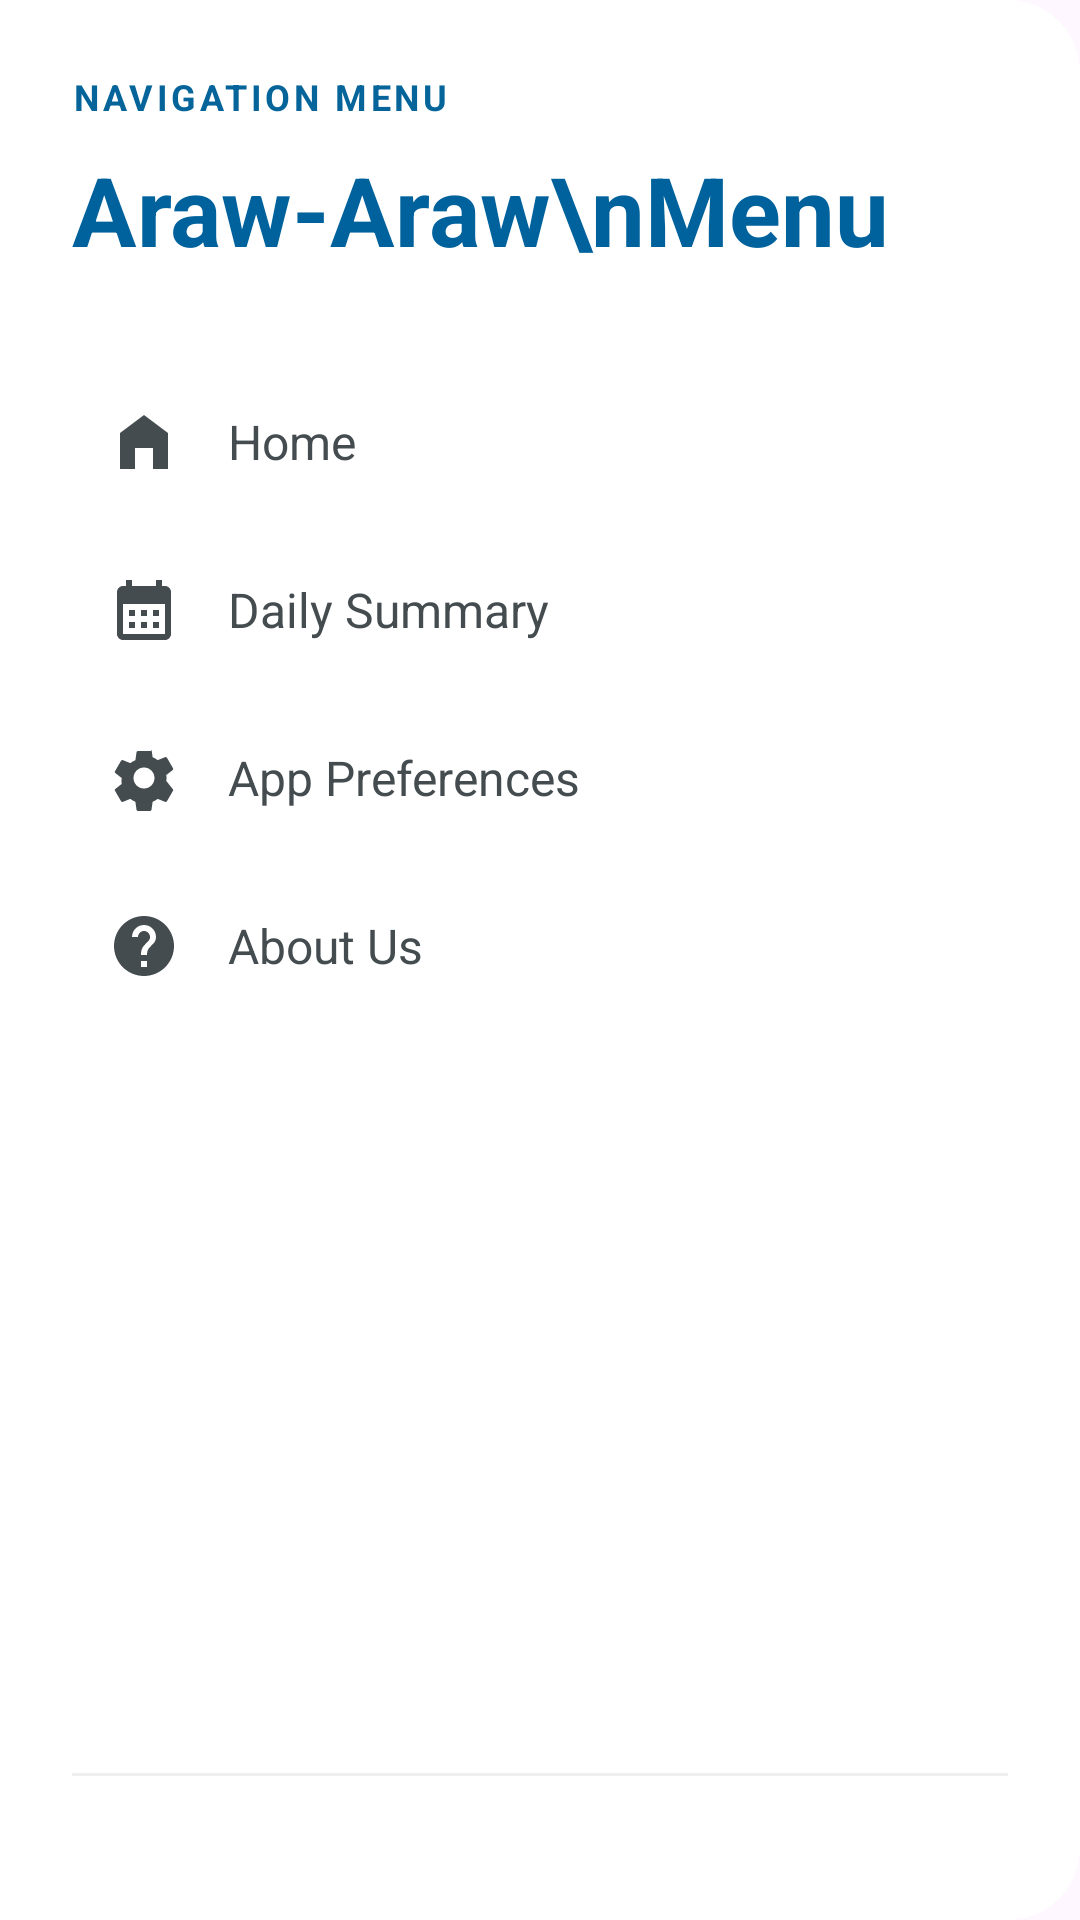

This screen was rendered from an Android layout file. Write that file and the resources it references.
<!-- AndroidManifest.xml: application theme Theme.ArawAraw -->
<!-- res/layout/navigation_menu.xml -->
<?xml version="1.0" encoding="utf-8"?>
<LinearLayout xmlns:android="http://schemas.android.com/apk/res/android"
    xmlns:app="http://schemas.android.com/apk/res-auto"
    android:layout_width="300dp"
    android:layout_height="match_parent"
    android:layout_gravity="start"
    android:background="@drawable/bg_navigation_drawer"
    android:orientation="vertical"
    android:padding="24dp">

    
    <TextView
        android:layout_width="wrap_content"
        android:layout_height="wrap_content"
        android:text="NAVIGATION MENU"
        android:textColor="@color/font_color_blue"
        android:textSize="12sp"
        android:letterSpacing="0.1"
        android:textStyle="bold" />

    <TextView
        android:layout_width="wrap_content"
        android:layout_height="wrap_content"
        android:layout_marginTop="8dp"
        android:text="Araw-Araw\nMenu"
        android:textColor="@color/font_color_dark_blue"
        android:textSize="32sp"
        android:textStyle="bold"
        android:lineSpacingExtra="4dp" />

    
    <LinearLayout
        android:layout_width="match_parent"
        android:layout_height="0dp"
        android:layout_weight="1"
        android:layout_marginTop="32dp"
        android:orientation="vertical">

        
        <LinearLayout
            android:id="@+id/menu_home"
            android:layout_width="match_parent"
            android:layout_height="wrap_content"
            android:gravity="center_vertical"
            android:padding="12dp"
            android:layout_marginBottom="8dp"
            android:clickable="true"
            android:focusable="true"
            android:foreground="?attr/selectableItemBackground">

            <ImageView
                android:layout_width="24dp"
                android:layout_height="24dp"
                android:src="@drawable/ic_home"
                app:tint="@color/font_color_dark" />

            <TextView
                android:layout_width="wrap_content"
                android:layout_height="wrap_content"
                android:layout_marginStart="16dp"
                android:text="Home"
                android:textColor="@color/font_color_dark"
                android:textSize="16sp" />
        </LinearLayout>

        
        <LinearLayout
            android:id="@+id/menu_daily_summary"
            android:layout_width="match_parent"
            android:layout_height="wrap_content"
            android:gravity="center_vertical"
            android:padding="12dp"
            android:layout_marginBottom="8dp"
            android:clickable="true"
            android:focusable="true"
            android:foreground="?attr/selectableItemBackground">

            <ImageView
                android:layout_width="24dp"
                android:layout_height="24dp"
                android:src="@drawable/ic_daily_summary"
                app:tint="@color/font_color_dark" />

            <TextView
                android:layout_width="wrap_content"
                android:layout_height="wrap_content"
                android:layout_marginStart="16dp"
                android:text="Daily Summary"
                android:textColor="@color/font_color_dark"
                android:textSize="16sp" />
        </LinearLayout>

        






















        






















        
        <LinearLayout
            android:id="@+id/menu_app_preferences"
            android:layout_width="match_parent"
            android:layout_height="wrap_content"
            android:gravity="center_vertical"
            android:padding="12dp"
            android:layout_marginBottom="8dp"
            android:clickable="true"
            android:focusable="true"
            android:foreground="?attr/selectableItemBackground">

            <ImageView
                android:layout_width="24dp"
                android:layout_height="24dp"
                android:src="@drawable/ic_settings"
                app:tint="@color/font_color_dark" />

            <TextView
                android:layout_width="wrap_content"
                android:layout_height="wrap_content"
                android:layout_marginStart="16dp"
                android:text="App Preferences"
                android:textColor="@color/font_color_dark"
                android:textSize="16sp" />
        </LinearLayout>

        
        <LinearLayout
            android:id="@+id/menu_about_us"
            android:layout_width="match_parent"
            android:layout_height="wrap_content"
            android:gravity="center_vertical"
            android:padding="12dp"
            android:layout_marginBottom="8dp"
            android:clickable="true"
            android:focusable="true"
            android:foreground="?attr/selectableItemBackground">

            <ImageView
                android:layout_width="24dp"
                android:layout_height="24dp"
                android:src="@drawable/ic_help"
                app:tint="@color/font_color_dark" />

            <TextView
                android:layout_width="wrap_content"
                android:layout_height="wrap_content"
                android:layout_marginStart="16dp"
                android:text="About Us"
                android:textColor="@color/font_color_dark"
                android:textSize="16sp" />
        </LinearLayout>

    </LinearLayout>

    <View
        android:layout_width="match_parent"
        android:layout_height="1dp"
        android:background="#EEEEEE"
        android:layout_marginBottom="24dp" />

    























    






































</LinearLayout>
<!-- resources referenced by this layout -->
<resources>
  <color name="font_color_blue">#056499</color>
  <color name="font_color_dark">#444C50</color>
  <color name="font_color_dark_blue">#00629D</color>
  <color name="logout_red">#C62828</color>
  <color name="white">#FFFFFFFF</color>
  <!-- drawable bg_navigation_drawer (drawable) -->
  <?xml version="1.0" encoding="utf-8"?>
  <shape xmlns:android="http://schemas.android.com/apk/res/android">
      <solid android:color="@color/white" />
      <corners
          android:topRightRadius="24dp"
          android:bottomRightRadius="24dp" />
  </shape>
  <!-- drawable bg_profile_avatar (drawable) -->
  <?xml version="1.0" encoding="utf-8"?>
  <shape xmlns:android="http://schemas.android.com/apk/res/android" android:shape="oval">
      <solid android:color="@color/profile_blue" />
  </shape>
  <!-- drawable ic_activity_planner (drawable) -->
  <vector xmlns:android="http://schemas.android.com/apk/res/android"
      android:width="24dp"
      android:height="24dp"
      android:viewportWidth="24"
      android:viewportHeight="24">
      <path
          android:fillColor="#000000"
          android:pathData="M19,3h-4.18C14.4,1.84 13.3,1 12,1S9.6,1.84 9.18,3H5C3.9,3 3,3.9 3,5v14c0,1.1 0.9,2 2,2h14c1.1,0 2,-0.9 2,-2V5C21,3.9 20.1,3 19,3zM12,3c0.55,0 1,0.45 1,1s-0.45,1 -1,1s-1,-0.45 -1,-1S11.45,3 12,3zM14,17H7v-2h7V17zM17,13H7v-2h10V13zM17,9H7V7h10V9z" />
  </vector>
  <!-- drawable ic_daily_summary (drawable) -->
  <vector xmlns:android="http://schemas.android.com/apk/res/android"
      android:width="24dp"
      android:height="24dp"
      android:viewportWidth="24"
      android:viewportHeight="24">
      <path
          android:fillColor="#000000"
          android:pathData="M19,4h-1V2h-2v2H8V2H6v2H5C3.89,4 3.01,4.9 3.01,6L3,20c0,1.1 0.89,2 2,2h14c1.1,0 2,-0.9 2,-2V6C21,4.9 20.1,4 19,4zM19,20H5V10h14V20zM9,14H7v-2h2V14zM13,14h-2v-2h2V14zM17,14h-2v-2h2V14zM9,18H7v-2h2V18zM13,18h-2v-2h2V18zM17,18h-2v-2h2V18z" />
  </vector>
  <!-- drawable ic_help (drawable) -->
  <vector xmlns:android="http://schemas.android.com/apk/res/android"
      android:width="24dp"
      android:height="24dp"
      android:viewportWidth="24"
      android:viewportHeight="24">
      <path
          android:fillColor="#000000"
          android:pathData="M12,2C6.48,2 2,6.48 2,12s4.48,10 10,10 10,-4.48 10,-10S17.52,2 12,2zM13,19h-2v-2h2V19zM15.07,11.25l-0.9,0.92C13.45,12.9 13,13.5 13,15h-2v-0.5c0,-1.1 0.45,-2.1 1.17,-2.83l1.24,-1.26c0.37,-0.36 0.59,-0.86 0.59,-1.41 0,-1.1 -0.9,-2 -2,-2s-2,0.9 -2,2H8c0,-2.21 1.79,-4 4,-4s4,1.79 4,4c0,0.88 -0.36,1.68 -0.93,2.25z" />
  </vector>
  <!-- drawable ic_home (drawable) -->
  <vector xmlns:android="http://schemas.android.com/apk/res/android"
      android:width="24dp"
      android:height="24dp"
      android:viewportWidth="24"
      android:viewportHeight="24">
      <path
          android:fillColor="#000000"
          android:pathData="M12,3L4,9v12h5v-7h6v7h5V9L12,3z" />
  </vector>
  <!-- drawable ic_locations (drawable) -->
  <vector xmlns:android="http://schemas.android.com/apk/res/android"
      android:width="24dp"
      android:height="24dp"
      android:viewportWidth="24"
      android:viewportHeight="24">
      <path
          android:fillColor="#000000"
          android:pathData="M20.5,3l-0.16,0.03L15,5.1L9,3L3.36,4.9C3.15,4.97 3,5.15 3,5.38V20.5c0,0.28 0.22,0.5 0.5,0.5l0.16,-0.03L9,18.9l6,2.1l5.64,-1.9c0.21,-0.07 0.36,-0.25 0.36,-0.48V3.5c0,-0.28 -0.22,-0.5 -0.5,-0.5zM15,19l-6,-2.11V5l6,2.11V19z" />
  </vector>
  <style name="Theme.ArawAraw" parent="Base.Theme.ArawAraw" />
  <color name="profile_blue">#00AEEF</color>
  <style name="Base.Theme.ArawAraw" parent="Theme.Material3.DayNight.NoActionBar">
          
          
      </style>
</resources>
